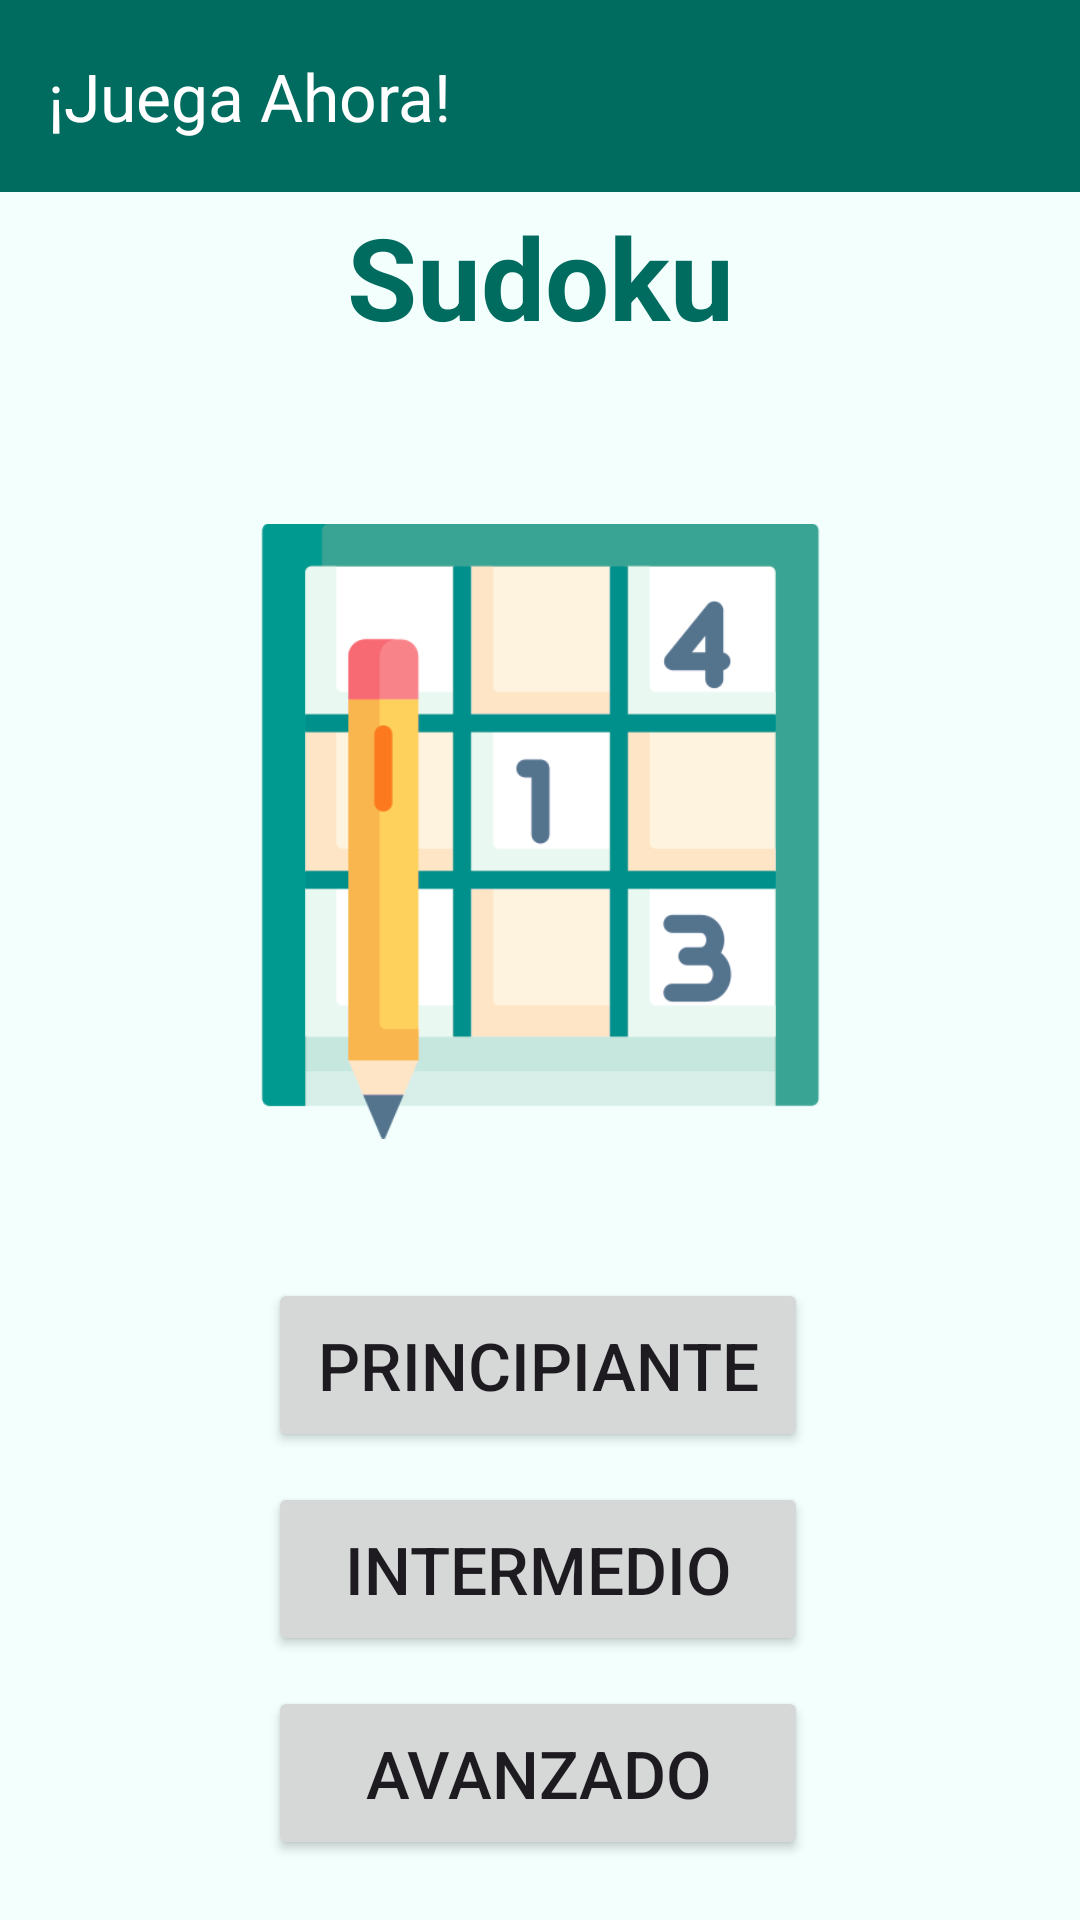

Here is an Android app screen rendered from its layout file. Give the layout XML and the strings, colors and styles it references.
<!-- AndroidManifest.xml: application theme Theme.SudokuXML -->
<!-- res/layout/activity_main.xml -->
<?xml version="1.0" encoding="utf-8"?>
<androidx.constraintlayout.widget.ConstraintLayout xmlns:android="http://schemas.android.com/apk/res/android"
    xmlns:app="http://schemas.android.com/apk/res-auto"
    xmlns:tools="http://schemas.android.com/tools"
    android:id="@+id/main"
    android:layout_width="match_parent"
    android:layout_height="match_parent"
    tools:context=".MainActivity">
    <androidx.appcompat.widget.Toolbar
        android:background="@color/md_theme_light_primary"
        android:id="@+id/mainToolBar"
        app:title="¡Juega Ahora!"
        app:titleTextColor="@color/md_theme_light_onPrimary"
        android:layout_width="match_parent"
        android:layout_height="wrap_content"
        android:minHeight="?attr/actionBarSize"
        android:theme="?attr/actionBarTheme"
        tools:ignore="MissingConstraints" />

    <ImageView
        android:id="@+id/imageView"
        android:layout_width="205dp"
        android:layout_height="298dp"
        app:layout_constraintBottom_toBottomOf="parent"
        app:layout_constraintEnd_toEndOf="parent"
        app:layout_constraintStart_toStartOf="parent"
        app:layout_constraintTop_toTopOf="parent"
        app:layout_constraintVertical_bias="0.374"
        app:srcCompat="@drawable/sudoku" />

    <TextView
        android:id="@+id/textView"
        android:layout_width="wrap_content"
        android:layout_height="wrap_content"
        android:text="Sudoku"
        android:textColor="@color/md_theme_light_primary"
        android:textSize="38sp"
        android:textStyle="bold"
        app:layout_constraintBottom_toTopOf="@+id/imageView"
        app:layout_constraintEnd_toEndOf="parent"
        app:layout_constraintStart_toStartOf="parent"
        app:layout_constraintTop_toTopOf="parent"
        app:layout_constraintVertical_bias="0.864" />

    <LinearLayout
        android:layout_width="180dp"
        android:layout_height="201dp"
        android:orientation="vertical"
        android:showDividers="end"
        app:layout_constraintBottom_toBottomOf="parent"
        app:layout_constraintEnd_toEndOf="parent"
        app:layout_constraintHorizontal_bias="0.497"
        app:layout_constraintStart_toStartOf="parent"
        app:layout_constraintTop_toBottomOf="@+id/imageView"
        app:layout_constraintVertical_bias="0.0">

        <Button
            android:id="@+id/beginnerButton"
            android:layout_width="match_parent"
            android:layout_height="58dp"
            android:text="Principiante"
            android:textSize="22sp" />

        <Button
            android:id="@+id/intermediateButton"
            android:layout_width="match_parent"
            android:layout_height="58dp"
            android:layout_marginTop="10dp"
            android:layout_marginBottom="10dp"
            android:text="Intermedio"
            android:textSize="22sp" />

        <Button
            android:id="@+id/advancedButton"
            android:layout_width="match_parent"
            android:layout_height="58dp"
            android:text="Avanzado"
            android:textSize="22sp" />

    </LinearLayout>


</androidx.constraintlayout.widget.ConstraintLayout>
<!-- resources referenced by this layout -->
<resources>
  <color name="md_theme_light_onPrimary">#FFFFFF</color>
  <color name="md_theme_light_primary">#006B5F</color>
  <!-- drawable sudoku: png bitmap (drawable, 13567 bytes) -->
  <style name="Theme.SudokuXML" parent="Theme.Material3.Light.NoActionBar">
          <item name="colorPrimary">@color/md_theme_light_primary</item>
          <item name="colorOnPrimary">@color/md_theme_light_onPrimary</item>
          <item name="colorPrimaryContainer">@color/md_theme_light_primaryContainer</item>
          <item name="colorOnPrimaryContainer">@color/md_theme_light_onPrimaryContainer</item>
          <item name="colorSecondary">@color/md_theme_light_secondary</item>
          <item name="colorOnSecondary">@color/md_theme_light_onSecondary</item>
          <item name="colorSecondaryContainer">@color/md_theme_light_secondaryContainer</item>
          <item name="colorOnSecondaryContainer">@color/md_theme_light_onSecondaryContainer</item>
          <item name="colorTertiary">@color/md_theme_light_tertiary</item>
          <item name="colorOnTertiary">@color/md_theme_light_onTertiary</item>
          <item name="colorTertiaryContainer">@color/md_theme_light_tertiaryContainer</item>
          <item name="colorOnTertiaryContainer">@color/md_theme_light_onTertiaryContainer</item>
          <item name="colorError">@color/md_theme_light_error</item>
          <item name="colorErrorContainer">@color/md_theme_light_errorContainer</item>
          <item name="colorOnError">@color/md_theme_light_onError</item>
          <item name="colorOnErrorContainer">@color/md_theme_light_onErrorContainer</item>
          <item name="android:colorBackground">@color/md_theme_light_background</item>
          <item name="colorOnBackground">@color/md_theme_light_onBackground</item>
          <item name="colorSurface">@color/md_theme_light_surface</item>
          <item name="colorOnSurface">@color/md_theme_light_onSurface</item>
          <item name="colorSurfaceVariant">@color/md_theme_light_surfaceVariant</item>
          <item name="colorOnSurfaceVariant">@color/md_theme_light_onSurfaceVariant</item>
          <item name="colorOutline">@color/md_theme_light_outline</item>
          <item name="colorOnSurfaceInverse">@color/md_theme_light_inverseOnSurface</item>
          <item name="colorSurfaceInverse">@color/md_theme_light_inverseSurface</item>
          <item name="colorPrimaryInverse">@color/md_theme_light_inversePrimary</item>
      </style>
  <color name="md_theme_light_primaryContainer">#75F8E3</color>
  <color name="md_theme_light_onPrimaryContainer">#00201C</color>
  <color name="md_theme_light_secondary">#006B5F</color>
  <color name="md_theme_light_onSecondary">#FFFFFF</color>
  <color name="md_theme_light_secondaryContainer">#75F8E3</color>
  <color name="md_theme_light_onSecondaryContainer">#00201C</color>
  <color name="md_theme_light_tertiary">#B90063</color>
  <color name="md_theme_light_onTertiary">#FFFFFF</color>
  <color name="md_theme_light_tertiaryContainer">#FFD9E2</color>
  <color name="md_theme_light_onTertiaryContainer">#3E001D</color>
  <color name="md_theme_light_error">#BA1A1A</color>
  <color name="md_theme_light_errorContainer">#FFDAD6</color>
  <color name="md_theme_light_onError">#FFFFFF</color>
  <color name="md_theme_light_onErrorContainer">#410002</color>
  <color name="md_theme_light_background">#F2FFFD</color>
  <color name="md_theme_light_onBackground">#00201E</color>
  <color name="md_theme_light_surface">#F2FFFD</color>
  <color name="md_theme_light_onSurface">#00201E</color>
  <color name="md_theme_light_surfaceVariant">#DAE5E1</color>
  <color name="md_theme_light_onSurfaceVariant">#3F4946</color>
  <color name="md_theme_light_outline">#6F7976</color>
  <color name="md_theme_light_inverseOnSurface">#B1FFF8</color>
  <color name="md_theme_light_inverseSurface">#003734</color>
  <color name="md_theme_light_inversePrimary">#55DBC7</color>
</resources>
